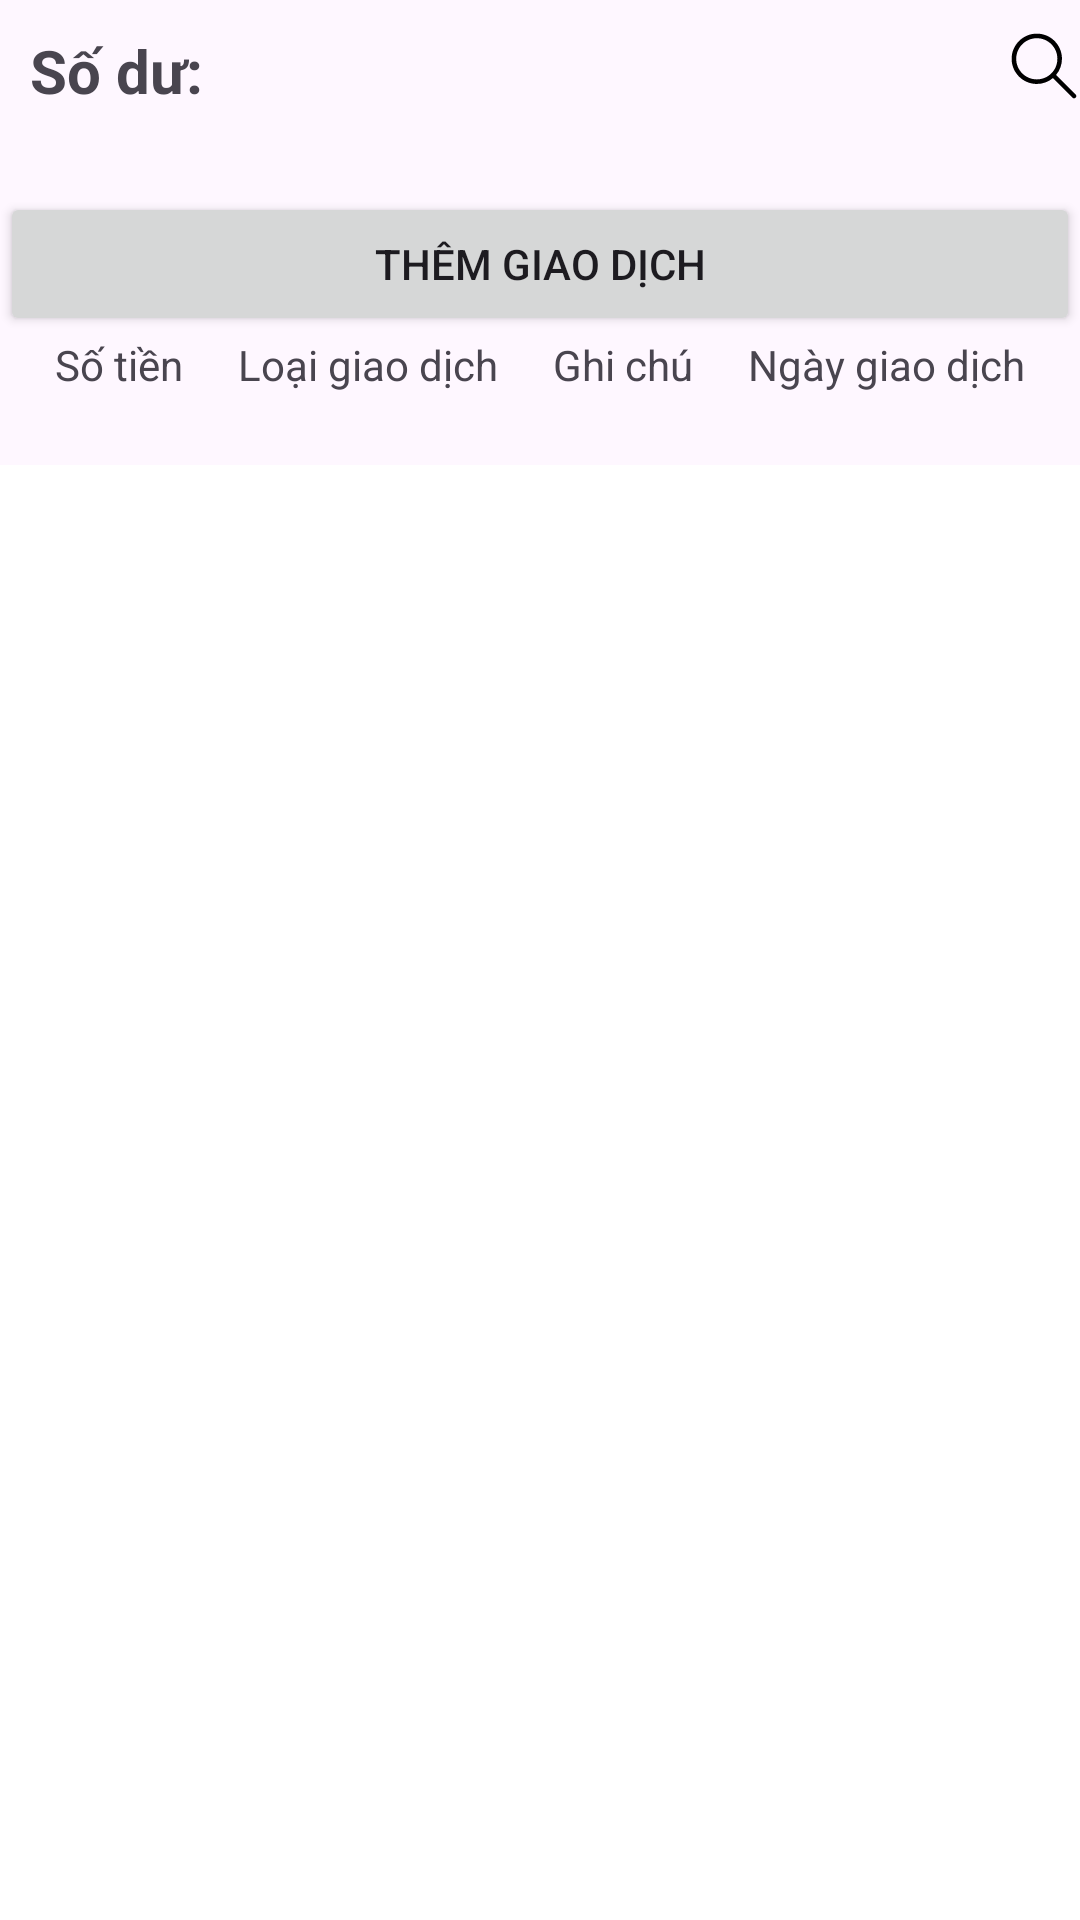

Here is an Android app screen rendered from its layout file. Give the layout XML and the strings, colors and styles it references.
<!-- AndroidManifest.xml: application theme Theme.FinancialManagement -->
<!-- res/layout/fragment_home.xml -->
<?xml version="1.0" encoding="utf-8"?>
<androidx.constraintlayout.widget.ConstraintLayout xmlns:android="http://schemas.android.com/apk/res/android"
    xmlns:app="http://schemas.android.com/apk/res-auto"
    xmlns:tools="http://schemas.android.com/tools"
    android:layout_width="match_parent"
    android:layout_height="match_parent"
    android:fitsSystemWindows="true"
    tools:context=".view.fragment.HomeFragment">

    <TextView
        android:id="@+id/tv_balance"
        android:layout_width="0dp"
        android:layout_height="wrap_content"
        android:layout_margin="@dimen/dm_10dp"
        android:text="Số dư: "
        android:textSize="@dimen/dm_20sp"
        android:textStyle="bold"
        app:layout_constraintEnd_toStartOf="@+id/iv_search"
        app:layout_constraintStart_toStartOf="parent"
        app:layout_constraintTop_toTopOf="parent" />

    <ImageView
        android:id="@+id/iv_search"
        android:layout_width="wrap_content"
        android:layout_height="wrap_content"
        android:layout_marginTop="@dimen/dm_10dp"
        android:background="@drawable/icon_search_24"
        app:layout_constraintEnd_toEndOf="parent"
        app:layout_constraintStart_toEndOf="@+id/tv_balance"
        app:layout_constraintTop_toTopOf="parent" />

    <TextView
        android:id="@+id/tv_income"
        android:layout_width="wrap_content"
        android:layout_height="wrap_content"
        android:layout_marginTop="8dp"
        android:textColor="#4CAF50"
        app:layout_constraintEnd_toStartOf="@+id/tv_expense"
        app:layout_constraintStart_toStartOf="parent"
        app:layout_constraintTop_toBottomOf="@+id/tv_balance"
        tools:text="Thu nhập: +15.000.000đ" />

    <TextView
        android:id="@+id/tv_expense"
        android:layout_width="wrap_content"
        android:layout_height="wrap_content"
        android:layout_marginTop="8dp"
        android:textColor="@color/red_F44336"
        app:layout_constraintEnd_toEndOf="parent"
        app:layout_constraintStart_toEndOf="@+id/tv_income"
        app:layout_constraintTop_toBottomOf="@+id/tv_balance"
        tools:text="Chi tiêu: -5.000.000đ" />

    <Button
        android:id="@+id/btn_add_transaction"
        android:layout_width="match_parent"
        android:layout_height="wrap_content"
        android:text="Thêm giao dịch"
        app:layout_constraintEnd_toStartOf="parent"
        app:layout_constraintStart_toStartOf="parent"
        app:layout_constraintTop_toBottomOf="@+id/tv_income" />

    <TextView
        android:id="@+id/lb_amount_transaction"
        android:layout_width="wrap_content"
        android:layout_height="wrap_content"
        android:text="Số tiền"
        app:layout_constraintEnd_toStartOf="@+id/lb_type_transaction"
        app:layout_constraintStart_toStartOf="parent"
        app:layout_constraintTop_toBottomOf="@id/btn_add_transaction" />

    <TextView
        android:id="@+id/lb_type_transaction"
        android:layout_width="wrap_content"
        android:layout_height="wrap_content"
        android:text="Loại giao dịch"
        app:layout_constraintEnd_toStartOf="@+id/lb_note_transaction"
        app:layout_constraintStart_toEndOf="@+id/lb_amount_transaction"
        app:layout_constraintTop_toBottomOf="@id/btn_add_transaction" />

    <TextView
        android:id="@+id/lb_note_transaction"
        android:layout_width="wrap_content"
        android:layout_height="wrap_content"
        android:text="Ghi chú"
        app:layout_constraintEnd_toStartOf="@+id/lb_date_transaction"
        app:layout_constraintStart_toEndOf="@+id/lb_type_transaction"
        app:layout_constraintTop_toBottomOf="@id/btn_add_transaction" />

    <TextView
        android:id="@+id/lb_date_transaction"
        android:layout_width="wrap_content"
        android:layout_height="wrap_content"
        android:text="Ngày giao dịch"
        app:layout_constraintEnd_toEndOf="parent"
        app:layout_constraintStart_toEndOf="@+id/lb_note_transaction"
        app:layout_constraintTop_toBottomOf="@id/btn_add_transaction" />

    <androidx.recyclerview.widget.RecyclerView
        android:id="@+id/recycler_view"
        android:layout_width="match_parent"
        android:layout_height="0dp"
        android:layout_marginTop="24dp"
        android:background="@color/white"
        app:layout_constraintBottom_toBottomOf="parent"
        app:layout_constraintTop_toBottomOf="@+id/lb_type_transaction"
        tools:listitem="@layout/transaction_item_view" />

</androidx.constraintlayout.widget.ConstraintLayout>
<!-- res/layout/transaction_item_view.xml (included above) -->
<?xml version="1.0" encoding="utf-8"?>
<androidx.constraintlayout.widget.ConstraintLayout xmlns:android="http://schemas.android.com/apk/res/android"
    xmlns:app="http://schemas.android.com/apk/res-auto"
    xmlns:tools="http://schemas.android.com/tools"
    android:layout_width="match_parent"
    android:layout_height="wrap_content">

    <TextView
        android:id="@+id/tv_amount"
        android:layout_width="wrap_content"
        android:layout_height="wrap_content"
        app:layout_constraintEnd_toStartOf="@+id/tv_type"
        app:layout_constraintStart_toStartOf="parent"
        app:layout_constraintTop_toTopOf="parent"
        tools:text="500000" />

    <TextView
        android:id="@+id/tv_type"
        android:layout_width="wrap_content"
        android:layout_height="wrap_content"
        app:layout_constraintEnd_toStartOf="@+id/tv_note"
        app:layout_constraintStart_toEndOf="@+id/tv_amount"
        app:layout_constraintTop_toTopOf="parent"
        tools:text="Chi tieu" />

    <TextView
        android:id="@+id/tv_note"
        android:layout_width="wrap_content"
        android:layout_height="wrap_content"
        app:layout_constraintEnd_toStartOf="@+id/tv_date"
        app:layout_constraintStart_toEndOf="@+id/tv_type"
        app:layout_constraintTop_toTopOf="parent"
        tools:text="Mua do" />

    <TextView
        android:id="@+id/tv_date"
        android:layout_width="wrap_content"
        android:layout_height="wrap_content"
        app:layout_constraintEnd_toEndOf="parent"
        app:layout_constraintStart_toEndOf="@+id/tv_note"
        app:layout_constraintTop_toTopOf="parent"
        tools:text="19/04/2025" />


</androidx.constraintlayout.widget.ConstraintLayout>
<!-- resources referenced by this layout -->
<resources>
  <color name="red_F44336">#F44336</color>
  <color name="white">#FFFFFF</color>
  <dimen name="dm_10dp">10dp</dimen>
  <dimen name="dm_20sp">20sp</dimen>
  <!-- drawable icon_search_24 (drawable) -->
  <vector xmlns:android="http://schemas.android.com/apk/res/android" android:height="24dp" android:viewportHeight="129" android:viewportWidth="129" android:width="24dp">
        
      <path android:fillColor="#FF000000" android:pathData="M51.6,96.7c11,0 21,-3.9 28.8,-10.5l35,35c0.8,0.8 1.8,1.2 2.9,1.2s2.1,-0.4 2.9,-1.2c1.6,-1.6 1.6,-4.2 0,-5.8l-35,-35c6.5,-7.8 10.5,-17.9 10.5,-28.8c0,-24.9 -20.2,-45.1 -45.1,-45.1C26.8,6.5 6.5,26.8 6.5,51.6C6.5,76.5 26.8,96.7 51.6,96.7zM51.6,14.7c20.4,0 36.9,16.6 36.9,36.9C88.5,72 72,88.5 51.6,88.5c-20.4,0 -36.9,-16.6 -36.9,-36.9C14.7,31.3 31.3,14.7 51.6,14.7z"/>
      
  </vector>
  <style name="Theme.FinancialManagement" parent="Base.Theme.FinancialManagement" />
  <style name="Base.Theme.FinancialManagement" parent="Theme.Material3.DayNight.NoActionBar">
          
          
      </style>
</resources>
